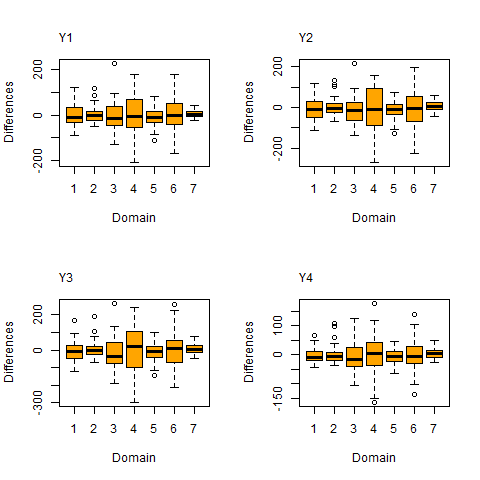

The table this chart was drawn from, first rows:
dom, samp, diff1, diff2, diff3, diff4
1, 1, -1.771, 16.02, 26.12, 6.095
1, 2, -16.71, -20.72, -14.88, -11.84
1, 3, 2.211, -1.155, 15.9, 12.64
1, 4, -30.09, -26.75, -44, -12.18
1, 5, -12.11, 8.113, -15.37, 6.258
1, 6, -33.92, -42.48, -34.79, 3.822
1, 7, 60.31, 89.48, 59.96, 12.85
1, 8, 73.2, 79.14, 93.89, 41.7
1, 9, -63.56, -78.42, -86.16, -40.46
1, 10, 119.3, 120, 167, 66.13
1, 11, 60.51, 82, 85.52, 45.35
1, 12, 35.1, -4.547, 18.78, 0.4684
1, 13, -7.09, 2.139, -3, 1.719
1, 14, 4.743, 10.16, -0.1548, 0.6196
1, 15, -44.74, -52.73, -49.94, -24.57
1, 16, 64.6, 85.96, 82.79, 22.32
1, 17, 44.04, 69.31, 62.18, 34.91
1, 18, -60.82, -68.35, -93.41, -34.85
1, 19, 19.86, -8.546, 19.52, 13.69
1, 20, -70.08, -80.28, -102.2, -43.69
1, 21, -29.41, -52.76, -20.31, -26.45
1, 22, -45.32, -81.77, -73.88, -27.27
1, 23, -70.32, -108.4, -100.5, -39.28
1, 24, 28.4, 28.19, 23.95, -9.847
1, 25, 17.28, 11.9, -7.858, -1.898
1, 26, 75.41, 63.72, 84.6, 64.91
1, 27, 12.8, 7.247, 15.36, -21.76
1, 28, -36.34, -64.37, -55.39, -38.92
1, 29, -78.84, -68.03, -101.5, -18.99
1, 30, 76.2, 79.55, 65.47, 44.81
1, 31, 3.142, -22.83, -7.325, -29.72
1, 32, -27.99, -45.04, -54.51, -13.28
1, 33, -5.992, -8.421, -27.14, -20.64
1, 34, -7.025, -2.446, -8.075, 4.66
1, 35, -89.1, -111.6, -119.5, -38.15
1, 36, -29.85, -22.14, -38.06, -14.67
1, 37, -34.14, -15.64, -39.81, -6.27
1, 38, -68.22, -60.95, -63.88, -14.81
1, 39, -13.13, -26.93, -9.179, -11.93
1, 40, -24.92, -26.25, -20.45, -12.7
1, 41, 16.02, 16.52, 10.33, -14.07
1, 42, -17.16, -28.06, 2.632, -0.6857
1, 43, -20.4, -31.76, -23.52, -11.31
1, 44, 37.81, 42.51, 34.94, 24.15
1, 45, -48.42, -61.8, -57.04, -31.61
1, 46, 57.76, 79.04, 45.87, 12.34
1, 47, -9.199, 3.952, -3.628, -13.05
1, 48, 56.71, 38.13, 55.36, 48
1, 49, -22.5, -48.53, -63.75, -4.199
1, 50, 80.12, 101.9, 83.6, 37.59
2, 1, 25.89, 17.6, 26.45, 4.826
2, 2, 40.41, 48.6, 41.6, -8.656
2, 3, 3.385, -2.276, -25.36, -12.82
2, 4, -11.76, -2.964, -0.6802, -0.9812
2, 5, -12.66, 5.465, -4.601, -5.631
2, 6, -36.56, -40.58, -50.63, -15.14
2, 7, 15.1, 11.52, -6.836, -18.06
2, 8, -22.16, -8.462, -7.651, -18.42
2, 9, -22.92, -12.25, -17.67, -9.45
2, 10, 18.81, 0.5, 8.484, -6.66
... 290 more rows
